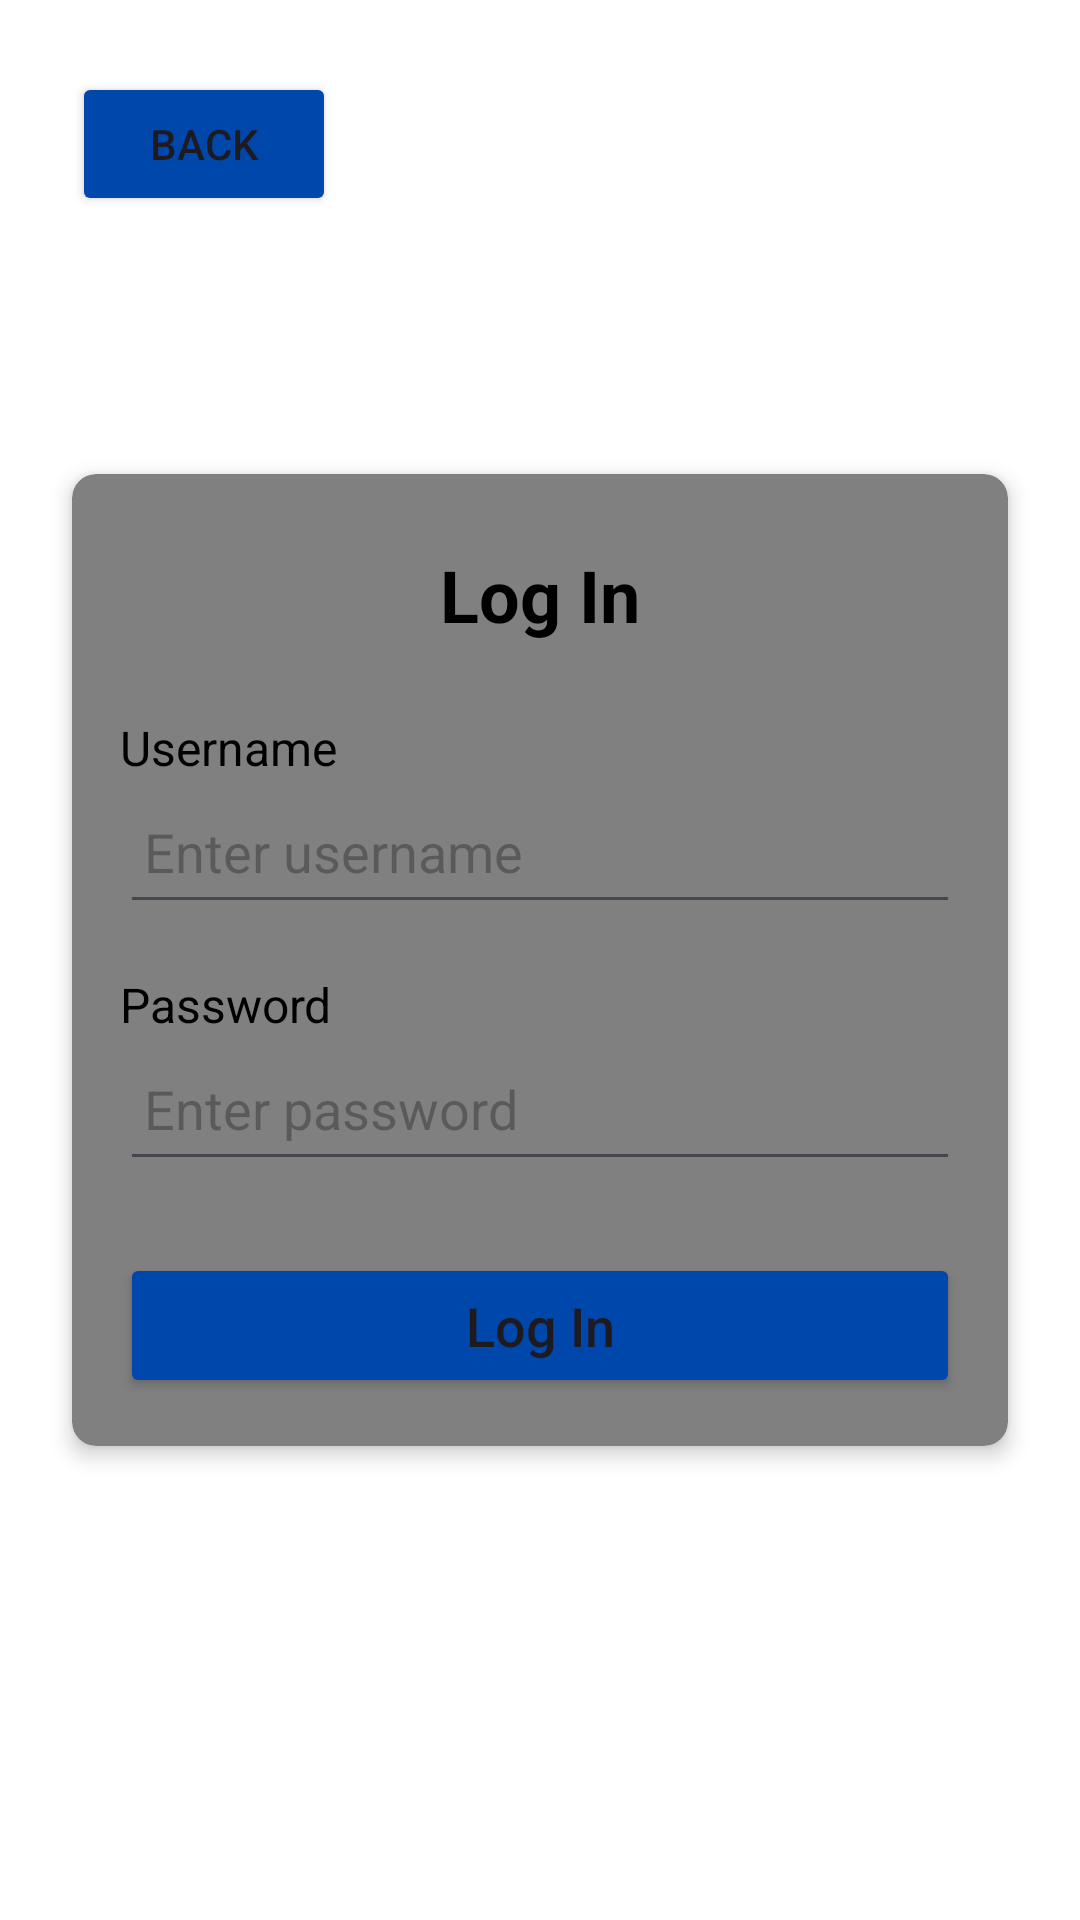

Here is an Android app screen rendered from its layout file. Give the layout XML and the strings, colors and styles it references.
<!-- AndroidManifest.xml: application theme Theme.CspApp -->
<!-- res/layout/activity_sign_in.xml -->
<?xml version="1.0" encoding="utf-8"?>
<androidx.constraintlayout.widget.ConstraintLayout xmlns:android="http://schemas.android.com/apk/res/android"
    xmlns:app="http://schemas.android.com/apk/res-auto"
    xmlns:tools="http://schemas.android.com/tools"
    android:layout_width="match_parent"
    android:layout_height="match_parent"
    android:background="@android:color/white"
    tools:context=".LoginActivity">

    <Button
        android:id="@+id/btnBack"
        android:layout_width="wrap_content"
        android:layout_height="wrap_content"
        android:layout_marginStart="24dp"
        android:layout_marginTop="24dp"
        android:backgroundTint="#0047AB"
        android:text="Back"
        app:layout_constraintStart_toStartOf="parent"
        app:layout_constraintTop_toTopOf="parent" />

    <androidx.cardview.widget.CardView
        android:layout_width="0dp"
        android:layout_height="wrap_content"
        android:layout_marginStart="24dp"
        android:layout_marginEnd="24dp"
        app:cardBackgroundColor="#808080"
        app:cardCornerRadius="8dp"
        app:cardElevation="4dp"
        app:layout_constraintBottom_toBottomOf="parent"
        app:layout_constraintEnd_toEndOf="parent"
        app:layout_constraintStart_toStartOf="parent"
        app:layout_constraintTop_toTopOf="parent">

        <LinearLayout
            android:layout_width="match_parent"
            android:layout_height="wrap_content"
            android:orientation="vertical"
            android:padding="16dp">

            <TextView
                android:layout_width="match_parent"
                android:layout_height="wrap_content"
                android:gravity="center"
                android:padding="8dp"
                android:text="Log In"
                android:textColor="@android:color/black"
                android:textSize="24sp"
                android:textStyle="bold" />

            <TextView
                android:layout_width="match_parent"
                android:layout_height="wrap_content"
                android:layout_marginTop="16dp"
                android:text="Username"
                android:textColor="@android:color/black"
                android:textSize="16sp" />

            <EditText
                android:id="@+id/etUsername"
                android:layout_width="match_parent"
                android:layout_height="wrap_content"
                android:hint="Enter username"
                android:inputType="text"
                android:minHeight="48dp"
                android:padding="8dp"
                android:textColor="@android:color/black" />

            <TextView
                android:layout_width="match_parent"
                android:layout_height="wrap_content"
                android:layout_marginTop="16dp"
                android:text="Password"
                android:textColor="@android:color/black"
                android:textSize="16sp" />

            <EditText
                android:id="@+id/etPassword"
                android:layout_width="match_parent"
                android:layout_height="wrap_content"
                android:hint="Enter password"
                android:inputType="textPassword"
                android:minHeight="48dp"
                android:padding="8dp"
                android:textColor="@android:color/black" />

            <Button
                android:id="@+id/btnLogin"
                android:layout_width="match_parent"
                android:layout_height="wrap_content"
                android:layout_marginTop="24dp"
                android:backgroundTint="#0047AB"
                android:padding="12dp"
                android:text="Log In"
                android:textAllCaps="false"
                android:textSize="18sp" />

        </LinearLayout>
    </androidx.cardview.widget.CardView>

</androidx.constraintlayout.widget.ConstraintLayout>
<!-- resources referenced by this layout -->
<resources>
  <style name="Theme.CspApp" parent="Base.Theme.CspApp" />
  <style name="Base.Theme.CspApp" parent="Theme.Material3.DayNight.NoActionBar">
          
          
      </style>
</resources>
